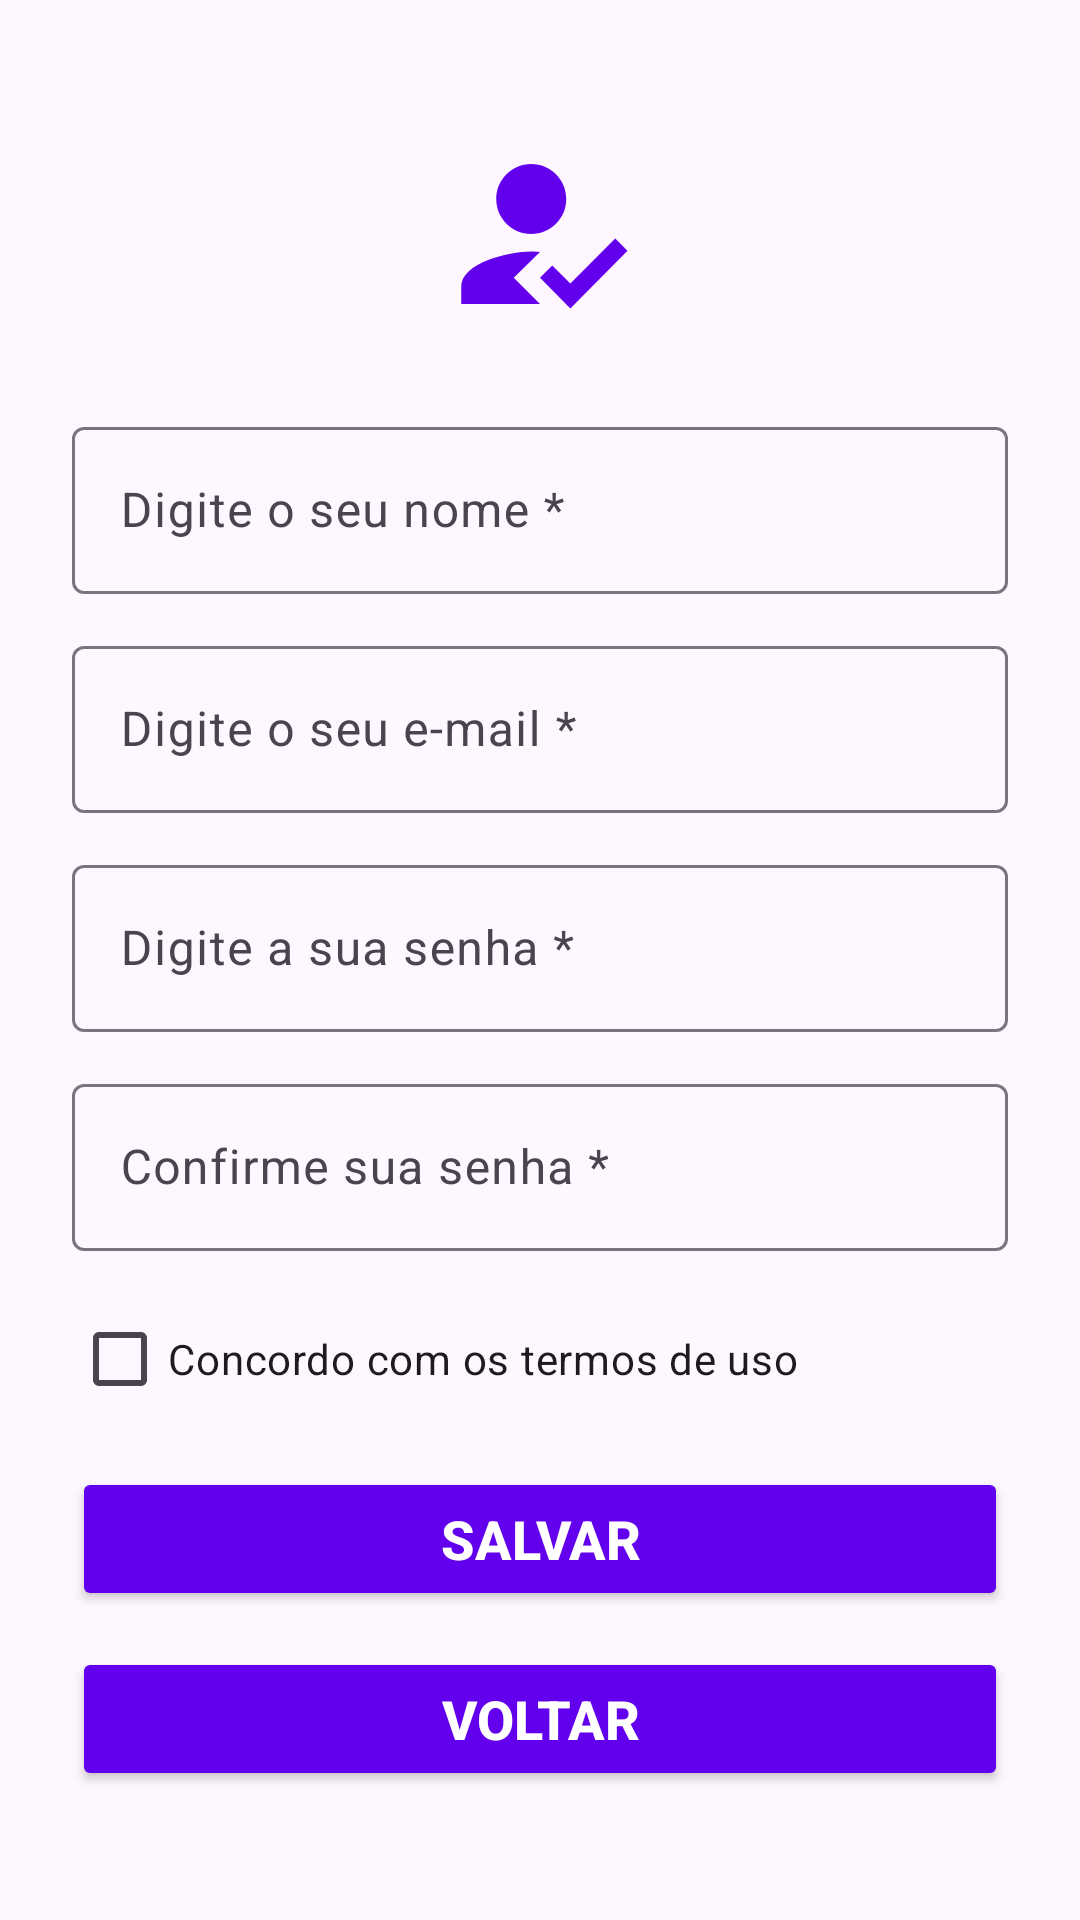

Produce the Android XML layout that renders to this screen, including the resource entries it uses.
<!-- AndroidManifest.xml: application theme Theme.ProjectForStudy -->
<!-- res/layout/activity_cadastro.xml -->
<?xml version="1.0" encoding="utf-8"?>
<LinearLayout
    xmlns:android="http://schemas.android.com/apk/res/android"
    xmlns:app="http://schemas.android.com/apk/res-auto"
    android:id="@+id/main"
    android:layout_width="match_parent"
    android:layout_height="match_parent"
    android:orientation="vertical"
    android:gravity="center">

    <ScrollView
        android:layout_width="match_parent"
        android:layout_height="wrap_content"
        android:padding="24dp">

        <LinearLayout
            android:layout_width="match_parent"
            android:layout_height="wrap_content"
            android:gravity="center"
            android:orientation="vertical">

            <ImageView
                android:layout_width="70dp"
                android:layout_height="70dp"
                android:src="@drawable/ic_reg"
                android:layout_marginBottom="24dp"
                app:tint="@color/design_default_color_primary"/>

            <com.google.android.material.textfield.TextInputLayout
                android:layout_width="match_parent"
                android:layout_height="wrap_content"
                android:hint="@string/str_hint_nome"
                android:id="@+id/tilNome"
                android:layout_marginBottom="12dp">

                <com.google.android.material.textfield.TextInputEditText
                    android:layout_width="match_parent"
                    android:layout_height="wrap_content"
                    android:id="@+id/tieNome"
                    android:inputType="textPersonName"
                    android:maxLength="150" />
            </com.google.android.material.textfield.TextInputLayout>

            <com.google.android.material.textfield.TextInputLayout
                android:id="@+id/tilEmail"
                android:layout_width="match_parent"
                android:layout_height="wrap_content"
                android:layout_marginBottom="12dp"
                android:hint="@string/str_hint_email">

                <com.google.android.material.textfield.TextInputEditText
                    android:id="@+id/tieEmail"
                    android:layout_width="match_parent"
                    android:layout_height="wrap_content"
                    android:inputType="textEmailAddress"
                    android:maxLength="150" />
            </com.google.android.material.textfield.TextInputLayout>

            <com.google.android.material.textfield.TextInputLayout
                android:id="@+id/tilSenha"
                android:layout_width="match_parent"
                android:layout_height="wrap_content"
                android:layout_marginBottom="12dp"
                android:hint="@string/str_hint_senha">

                <com.google.android.material.textfield.TextInputEditText
                    android:id="@+id/tieSenha"
                    android:layout_width="match_parent"
                    android:layout_height="wrap_content"
                    android:inputType="numberPassword"
                    android:maxLength="6" />
            </com.google.android.material.textfield.TextInputLayout>

            <com.google.android.material.textfield.TextInputLayout
                android:id="@+id/tilConfirmaSenha"
                android:layout_width="match_parent"
                android:layout_height="wrap_content"
                android:layout_marginBottom="12dp"
                android:hint="@string/str_hint_senha_confirm">

                <com.google.android.material.textfield.TextInputEditText
                    android:id="@+id/tieConfirmaSenha"
                    android:layout_width="match_parent"
                    android:layout_height="wrap_content"
                    android:inputType="numberPassword"
                    android:maxLength="6" />
            </com.google.android.material.textfield.TextInputLayout>

            <CheckBox
                android:layout_width="match_parent"
                android:layout_height="wrap_content"
                android:text="@string/str_termo"
                android:id="@+id/cbConcordo"
                android:layout_marginBottom="12dp"/>

            <Button
                android:layout_width="match_parent"
                android:layout_height="wrap_content"
                android:text="Salvar"
                android:id="@+id/btnSalvar"
                android:textSize="18sp"
                android:textStyle="bold"
                android:layout_marginBottom="12dp"
                android:textColor="@color/white"
                android:backgroundTint="@color/design_default_color_primary"/>

            <Button
                android:layout_width="match_parent"
                android:layout_height="wrap_content"
                android:id="@+id/btnVoltar"
                android:text="@string/str_voltar"
                android:textSize="18sp"
                android:textStyle="bold"
                android:textColor="@color/white"
                android:backgroundTint="@color/design_default_color_primary"/>
        </LinearLayout>
    </ScrollView>
</LinearLayout>
<!-- resources referenced by this layout -->
<resources>
  <!-- drawable ic_reg (drawable) -->
  <vector xmlns:android="http://schemas.android.com/apk/res/android" android:height="42dp" android:tint="#00B4FF" android:viewportHeight="24" android:viewportWidth="24" android:width="42dp">
        
      <path android:fillColor="@android:color/white" android:fillType="evenOdd" android:pathData="M9,17l3,-2.94c-0.39,-0.04 -0.68,-0.06 -1,-0.06 -2.67,0 -8,1.34 -8,4v2h9l-3,-3zM11,12c2.21,0 4,-1.79 4,-4s-1.79,-4 -4,-4 -4,1.79 -4,4 1.79,4 4,4"/>
        
      <path android:fillColor="@android:color/white" android:fillType="evenOdd" android:pathData="M15.47,20.5L12,17l1.4,-1.41 2.07,2.08 5.13,-5.17 1.4,1.41z"/>
      
  </vector>
  <string name="str_hint_email">Digite o seu e-mail *</string>
  <string name="str_hint_nome">Digite o seu nome *</string>
  <string name="str_hint_senha">Digite a sua senha *</string>
  <string name="str_hint_senha_confirm">Confirme sua senha *</string>
  <string name="str_termo">Concordo com os termos de uso</string>
  <string name="str_voltar">Voltar</string>
  <style name="Theme.ProjectForStudy" parent="Base.Theme.ProjectForStudy" />
  <style name="Base.Theme.ProjectForStudy" parent="Theme.Material3.DayNight.NoActionBar">
          
          
      </style>
  <!-- not gathered from this repository: default colours our renderer supplied (Android Studio template values) -->
  <color name="white">#FFFFFFFF</color>
</resources>
